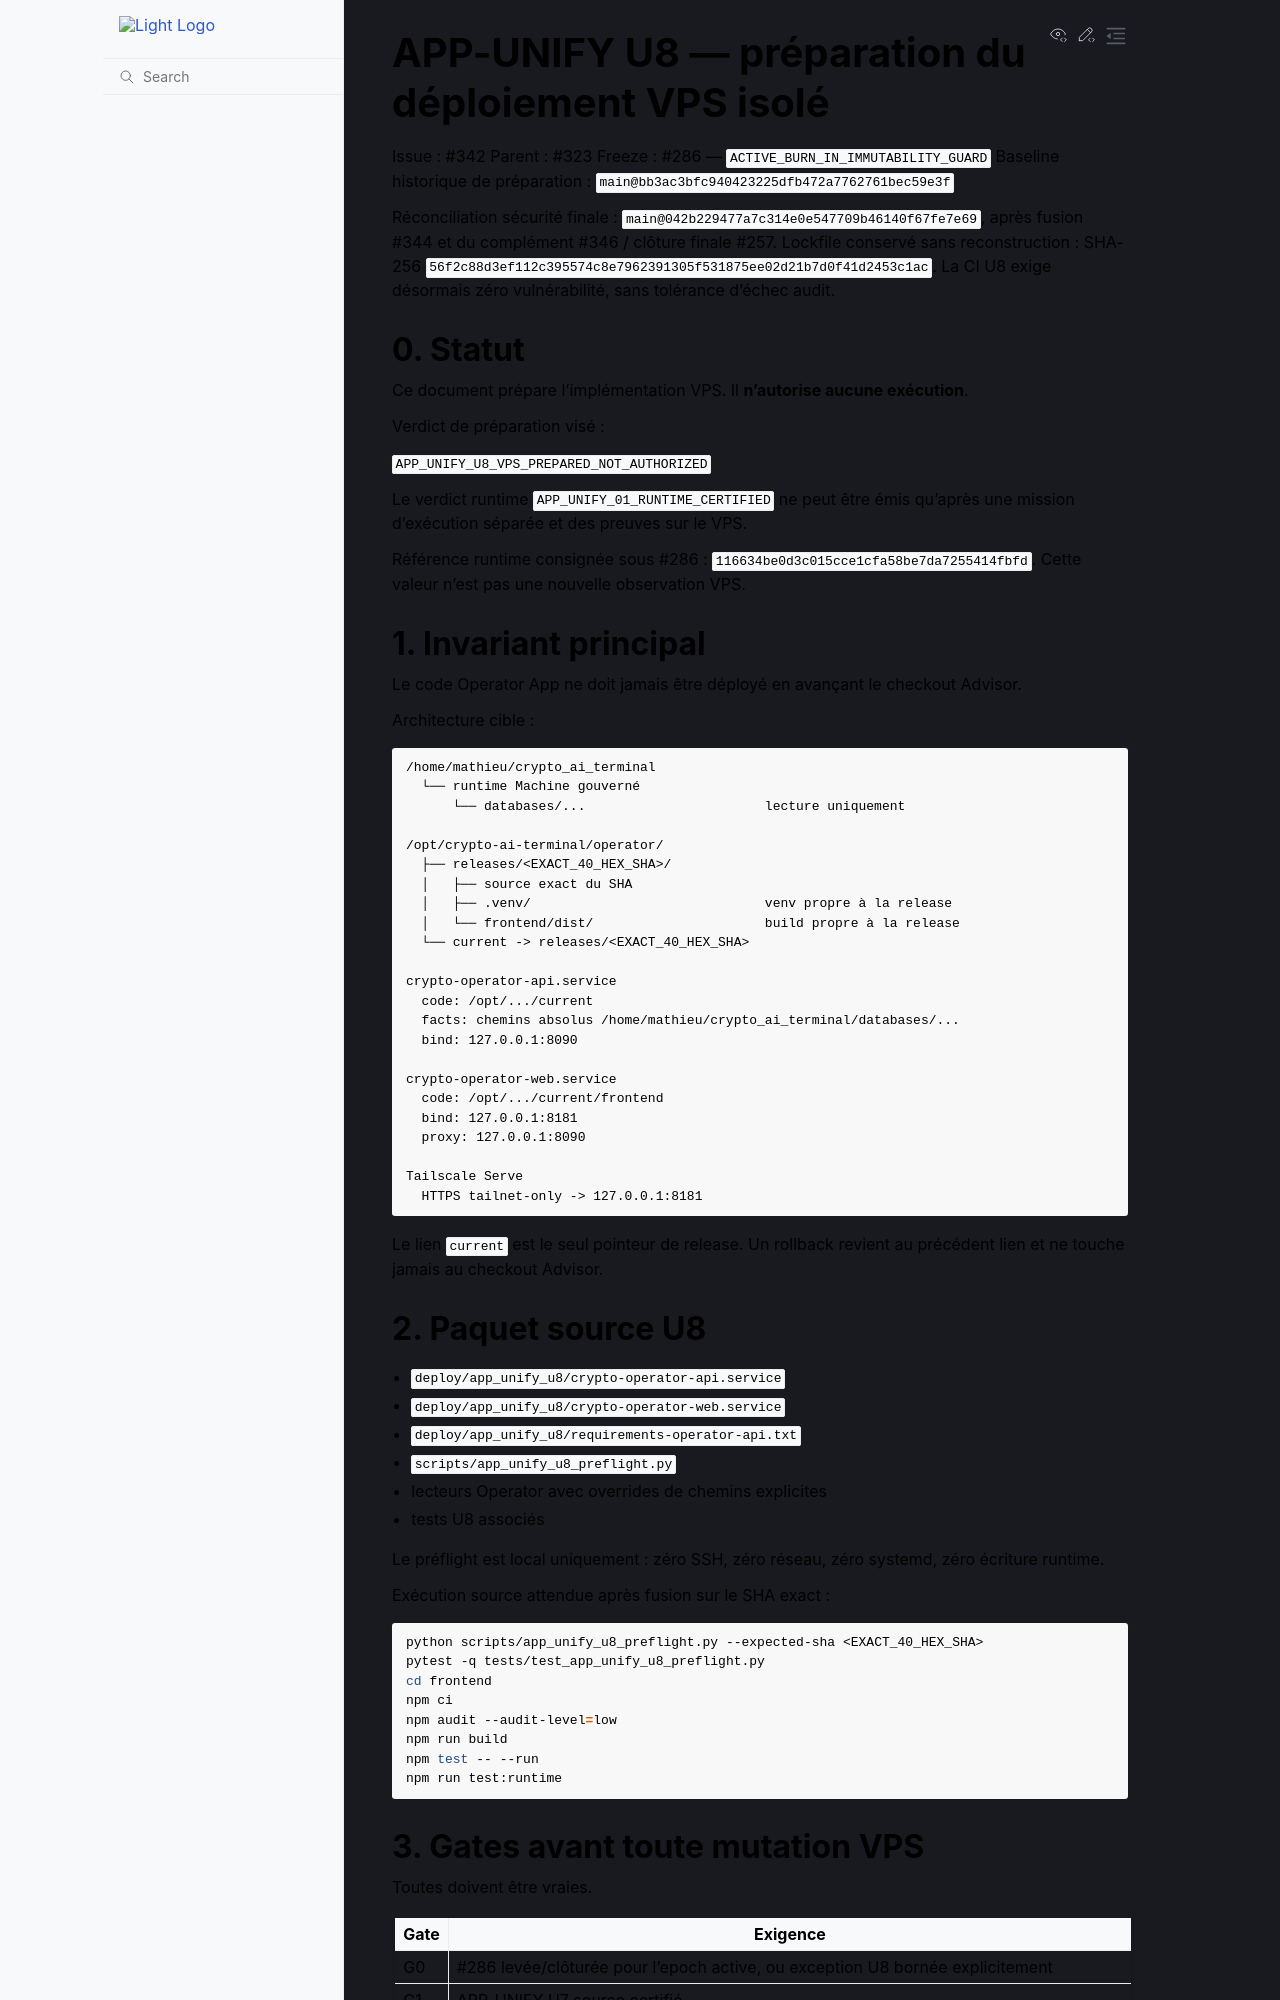

repository: 3a7i3/crypto-ia-terminal · page: runbooks/APP_UNIFY_U8_VPS_DEPLOYMENT_PREP.html · generator: sphinx

# APP-UNIFY U8 — préparation du déploiement VPS isolé

Issue : #342
Parent : #323
Freeze : #286 — `ACTIVE_BURN_IN_IMMUTABILITY_GUARD`
Baseline historique de préparation : `main@bb3ac3bfc940423225dfb472a7762761bec59e3f`

Réconciliation sécurité finale : `main@042b229477a7c314e0e547709b46140f67fe7e69`, après fusion #344 et du complément #346 / clôture finale #257. Lockfile conservé sans reconstruction : SHA-256 `56f2c88d3ef112c395574c8e7962391305f531875ee02d21b7d0f41d2453c1ac`. La CI U8 exige désormais zéro vulnérabilité, sans tolérance d'échec audit.

## 0. Statut

Ce document prépare l'implémentation VPS. Il **n'autorise aucune exécution**.

Verdict de préparation visé :

`APP_UNIFY_U8_VPS_PREPARED_NOT_AUTHORIZED`

Le verdict runtime `APP_UNIFY_01_RUNTIME_CERTIFIED` ne peut être émis qu'après une mission d'exécution séparée et des preuves sur le VPS.

Référence runtime consignée sous #286 : `116634be0d3c015cce1cfa58be7da7255414fbfd`. Cette valeur n'est pas une nouvelle observation VPS.

## 1. Invariant principal

Le code Operator App ne doit jamais être déployé en avançant le checkout Advisor.

Architecture cible :

```text
/home/mathieu/crypto_ai_terminal
  └── runtime Machine gouverné
      └── databases/...                       lecture uniquement

/opt/crypto-ai-terminal/operator/
  ├── releases/<EXACT_40_HEX_SHA>/
  │   ├── source exact du SHA
  │   ├── .venv/                              venv propre à la release
  │   └── frontend/dist/                      build propre à la release
  └── current -> releases/<EXACT_40_HEX_SHA>

crypto-operator-api.service
  code: /opt/.../current
  facts: chemins absolus /home/mathieu/crypto_ai_terminal/databases/...
  bind: 127.0.0.1:8090

crypto-operator-web.service
  code: /opt/.../current/frontend
  bind: 127.0.0.1:8181
  proxy: 127.0.0.1:8090

Tailscale Serve
  HTTPS tailnet-only -> 127.0.0.1:8181
```

Le lien `current` est le seul pointeur de release. Un rollback revient au précédent lien et ne touche jamais au checkout Advisor.

## 2. Paquet source U8

- `deploy/app_unify_u8/crypto-operator-api.service`
- `deploy/app_unify_u8/crypto-operator-web.service`
- `deploy/app_unify_u8/requirements-operator-api.txt`
- `scripts/app_unify_u8_preflight.py`
- lecteurs Operator avec overrides de chemins explicites
- tests U8 associés

Le préflight est local uniquement : zéro SSH, zéro réseau, zéro systemd, zéro écriture runtime.

Exécution source attendue après fusion sur le SHA exact :

```bash
python scripts/app_unify_u8_preflight.py --expected-sha <EXACT_40_HEX_SHA>
pytest -q tests/test_app_unify_u8_preflight.py
cd frontend
npm ci
npm audit --audit-level=low
npm run build
npm test -- --run
npm run test:runtime
```
